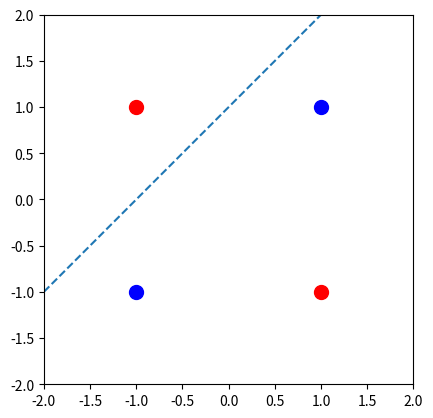

Reproduce this figure in Python.
import matplotlib.pyplot as plt
import numpy as np

# Points and their corresponding colors
points = [(-1, -1), (-1, 1), (1, 1), (1, -1)]
colors = ['blue', 'red', 'blue', 'red']

# Plot the points with filled circles and corresponding colors using plt.plot
for (x, y), color in zip(points, colors):
    plt.plot(x, y, marker='o', color=color, markersize=10, linestyle='')  # using colored filled circles with plt.plot

# Create x values for plotting the line y = x + 1
x_values = np.linspace(-2, 2, 400)
y_values = x_values + 1

# Plot the line y = x + 1
# plt.plot(x_values, y_values, label='y = x + 1', color='green')
plt.plot(x_values, y_values, linestyle='--')

# Make units on x and y axis equal
plt.axis('equal')

# Add x and y axes that intersect at (0, 0)
# plt.axhline(0, color='black', lw=0.5)
# plt.axvline(0, color='black', lw=0.5)

# Set the aspect ratio to 1
plt.gca().set_aspect('equal', adjustable='box')

# Set the x and y axis limits
plt.xlim(-2, 2)
plt.ylim(-2, 2)

# Show the plot
# plt.legend() # No faint rectangle in the upper right hand corner
plt.show()
